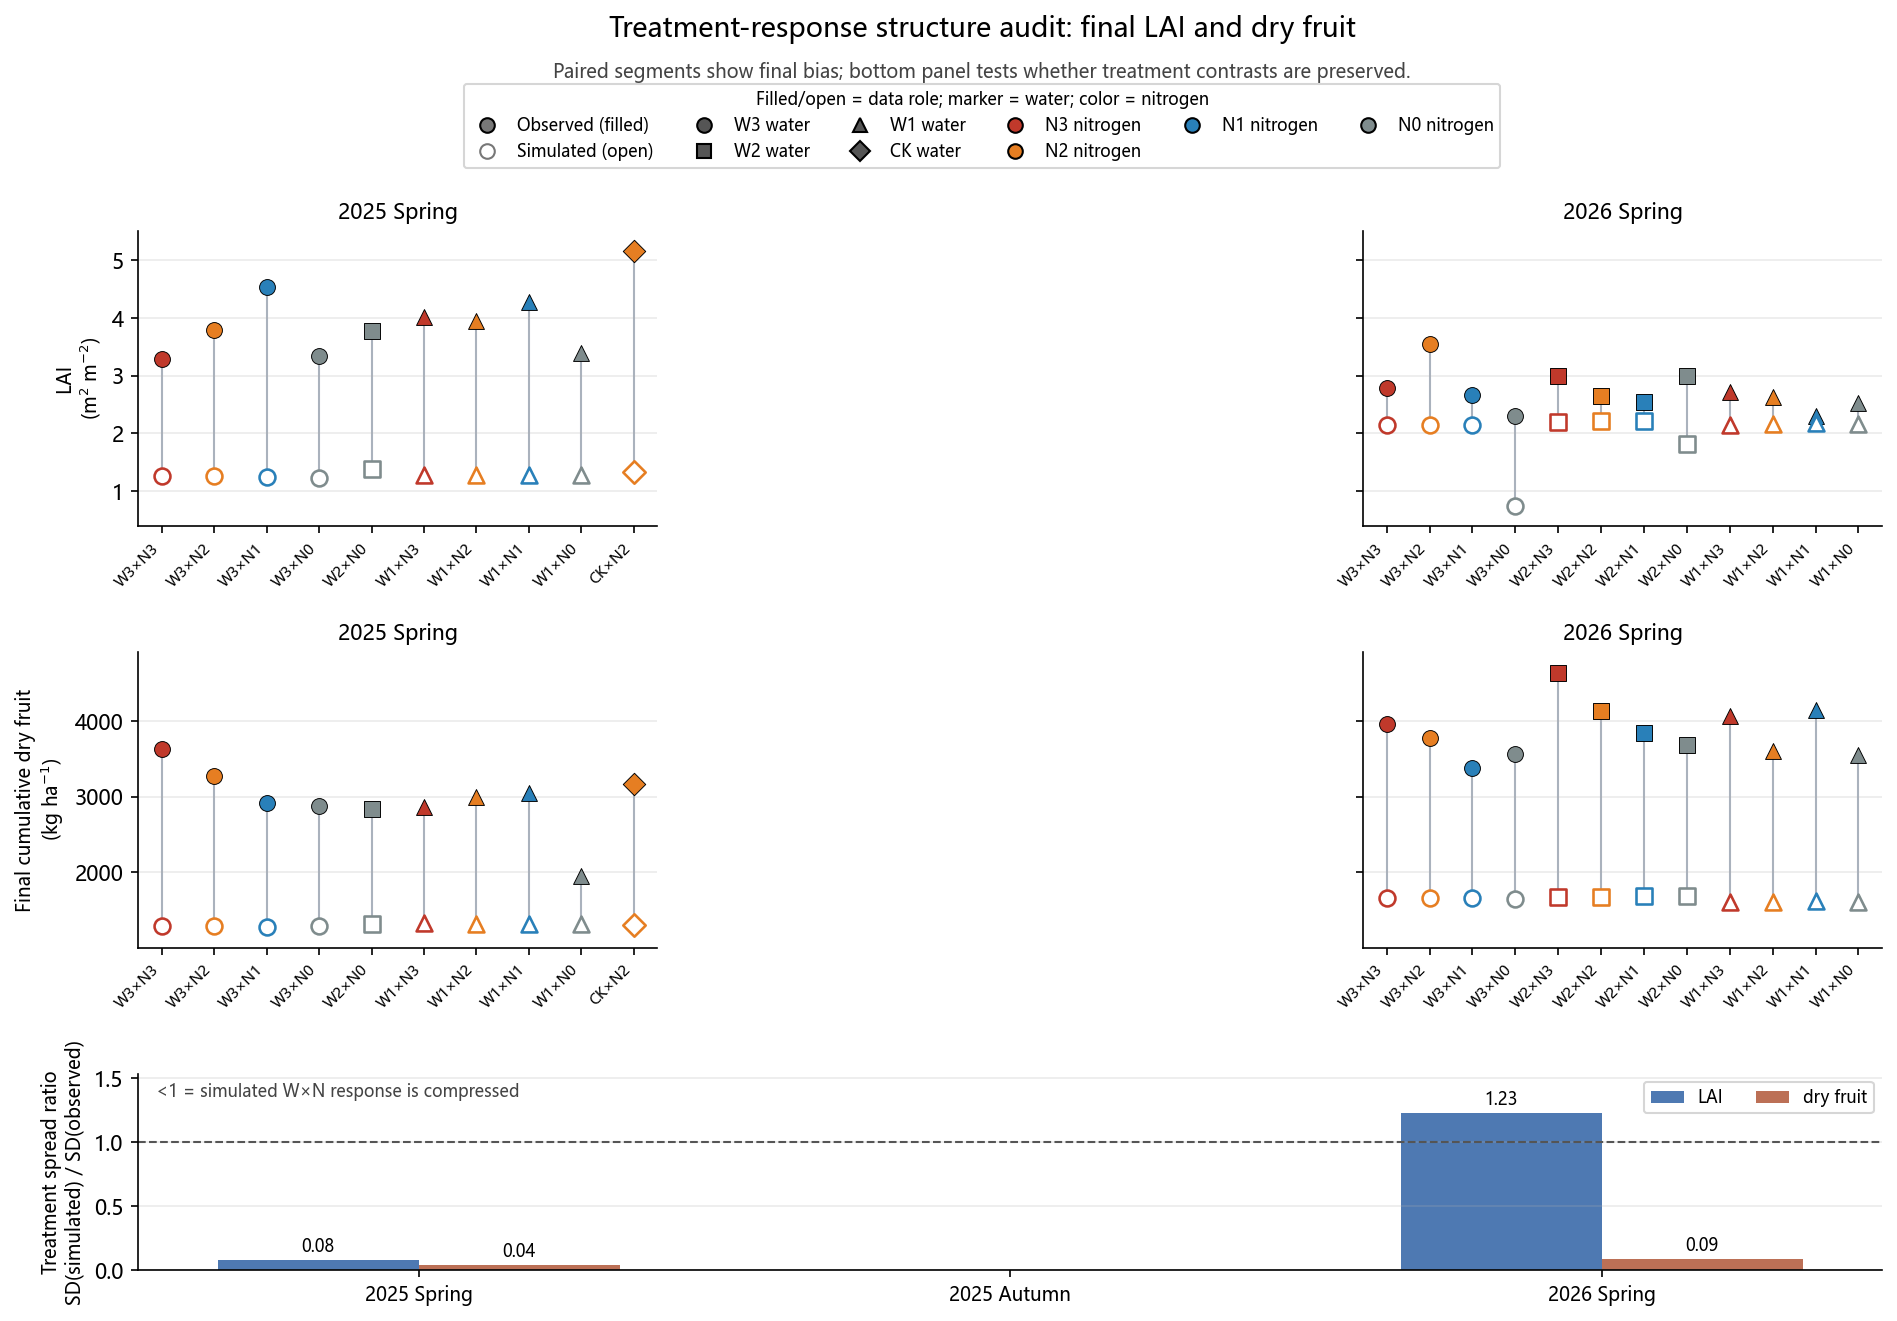

The table this chart was drawn from, first rows:
season, response, n_treatments, observed_sd, simulated_sd, spread_ratio_sim_over_obs, observed_range, simulated_range, mean_bias_sim_minus_obs
25SP, LAID, 10, 0.5843, 0.04601, 0.07875, 1.862, 0.163, -2.673
26SP, LAID, 12, 0.3384, 0.4162, 1.23, 1.243, 1.48, -0.7013
25SP, DRY_CUM, 10, 428.9, 17.82, 0.04154, 1679, 49.3, -1655
26SP, DRY_CUM, 12, 349.7, 30.6, 0.08752, 1266, 77.3, -2218
